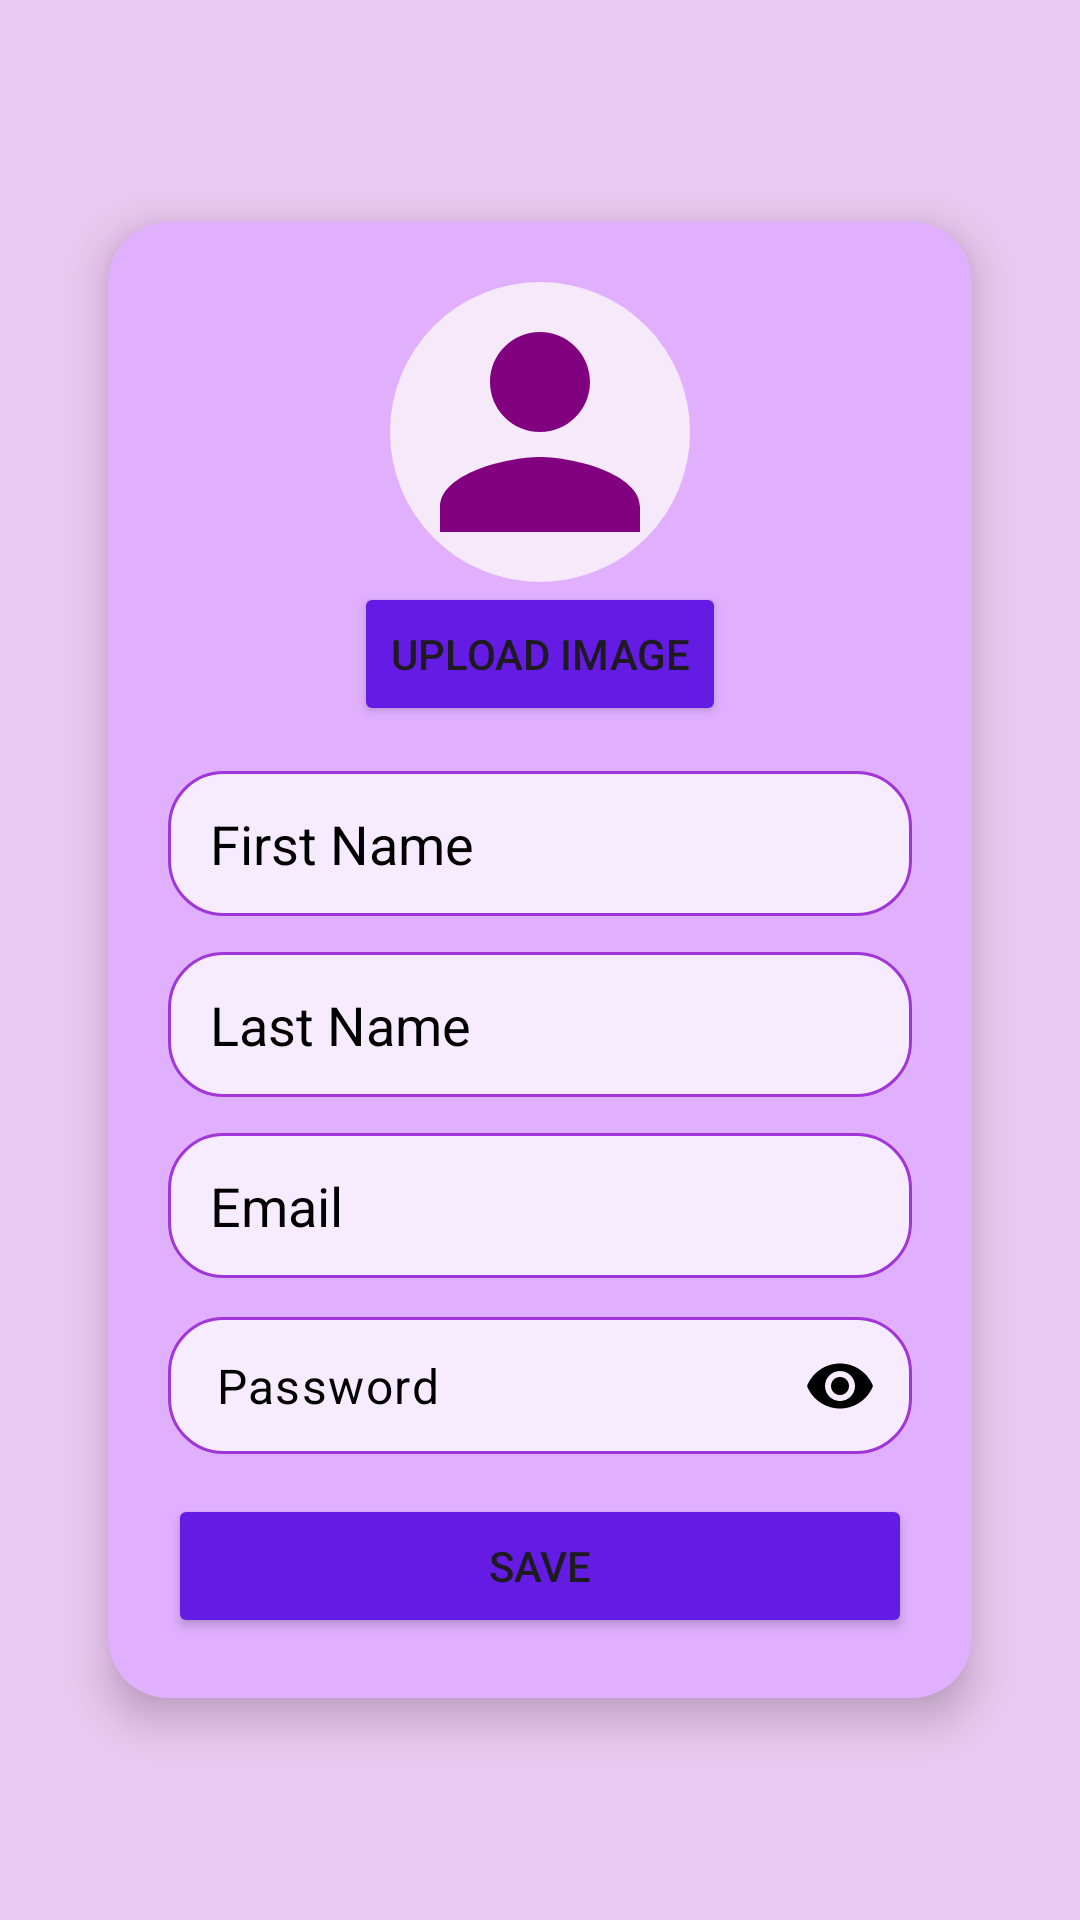

Reconstruct the res/layout file that produces this screen, plus the resources it refers to.
<!-- AndroidManifest.xml: application theme Theme.Therassistant2 -->
<!-- res/layout/activity_editinfo.xml -->
<?xml version="1.0" encoding="utf-8"?>
<androidx.constraintlayout.widget.ConstraintLayout xmlns:android="http://schemas.android.com/apk/res/android"
    xmlns:app="http://schemas.android.com/apk/res-auto"
    android:layout_width="match_parent"
    android:layout_height="match_parent"
    android:padding="16dp"
    android:background="#EBC8F1">

    <androidx.cardview.widget.CardView
        android:id="@+id/addClientCard"
        android:layout_width="0dp"
        android:layout_height="wrap_content"
        android:layout_margin="20dp"
        app:cardCornerRadius="20dp"
        app:cardElevation="8dp"
        app:cardBackgroundColor="#E0B0FF"
        app:layout_constraintTop_toTopOf="parent"
        app:layout_constraintBottom_toBottomOf="parent"
        app:layout_constraintStart_toStartOf="parent"
        app:layout_constraintEnd_toEndOf="parent">

        <LinearLayout
            android:layout_width="match_parent"
            android:layout_height="wrap_content"
            android:orientation="vertical"
            android:padding="20dp">

            <ImageView
                android:id="@+id/profileImageView"
                android:layout_width="100dp"
                android:layout_height="100dp"
                android:layout_gravity="center"
                android:background="@drawable/circular_background"
                android:src="@drawable/baseline_account_circle_24" />

            <Button
                android:id="@+id/uploadImageButton"
                android:layout_width="wrap_content"
                android:layout_height="wrap_content"
                android:layout_gravity="center"
                android:text="Upload Image"
                android:backgroundTint="#641BE4"
                android:layout_marginBottom="15dp" />

            <EditText
                android:id="@+id/editFirstName"
                android:layout_width="match_parent"
                android:layout_height="wrap_content"
                android:hint="First Name"
                android:background="@drawable/rounded_button"
                android:layout_marginBottom="12dp"
                android:textColorHint="@color/black"/>

            <EditText
                android:id="@+id/editLastName"
                android:layout_width="match_parent"
                android:layout_height="wrap_content"
                android:hint="Last Name"
                android:textColorHint="@color/black"
                android:background="@drawable/rounded_button"
                android:layout_marginBottom="12dp" />

            <EditText
                android:id="@+id/editEmail"
                android:layout_width="match_parent"
                android:layout_height="wrap_content"
                android:hint="Email"
                android:textColorHint="@color/black"
                android:inputType="textEmailAddress"
                android:background="@drawable/rounded_button"
                android:layout_marginBottom="12dp" />

            <com.google.android.material.textfield.TextInputLayout
                android:layout_width="match_parent"
                android:layout_height="wrap_content"
                android:layout_marginBottom="12dp"
                app:passwordToggleEnabled="true"
                app:passwordToggleTint="@color/black"
                app:hintEnabled="false">

                <EditText
                    android:id="@+id/editPassword"
                    android:layout_width="match_parent"
                    android:layout_height="wrap_content"
                    android:hint="Password"
                    android:textColorHint="@color/black"
                    android:inputType="textPassword"
                    android:background="@drawable/rounded_button"
                    android:padding="12dp" />

            </com.google.android.material.textfield.TextInputLayout>

            <Button
                android:id="@+id/saveButton"
                android:layout_width="match_parent"
                android:layout_height="wrap_content"
                android:text="Save"
                android:backgroundTint="#641BE4"/>

        </LinearLayout>

    </androidx.cardview.widget.CardView>

</androidx.constraintlayout.widget.ConstraintLayout>
<!-- resources referenced by this layout -->
<resources>
  <!-- drawable baseline_account_circle_24 (drawable) -->
  <?xml version="1.0" encoding="utf-8"?>
  <vector xmlns:android="http://schemas.android.com/apk/res/android"
      android:width="24dp"
      android:height="24dp"
      android:viewportWidth="24"
      android:viewportHeight="24">
      <path
          android:fillColor="#800080"
          android:pathData="M12,12c2.21,0 4,-1.79 4,-4s-1.79,-4 -4,-4 -4,1.79 -4,4 1.79,4 4,4zM12,14c-2.67,0 -8,1.34 -8,4v2h16v-2c0,-2.66 -5.33,-4 -8,-4z"/>
  </vector>
  <!-- drawable circular_background (drawable) -->
  <?xml version="1.0" encoding="utf-8"?>
  <shape xmlns:android="http://schemas.android.com/apk/res/android"
      android:shape="oval">
  
      <solid android:color="#F6E9FA"/>
  
  </shape>
  <!-- drawable rounded_button (drawable) -->
  <?xml version="1.0" encoding="utf-8"?>
  <shape xmlns:android="http://schemas.android.com/apk/res/android">
  
      <solid android:color="#F7ECFF" />
  
      <corners android:radius="18dp" />
  
      <stroke
          android:width="1dp"
          android:color="#A036D7" />
  
      <padding
          android:left="14dp"
          android:top="12dp"
          android:right="14dp"
          android:bottom="12dp" />
  
  </shape>
  <style name="Theme.Therassistant2" parent="Base.Theme.Therassistant2" />
  <style name="Base.Theme.Therassistant2" parent="Theme.Material3.DayNight.NoActionBar">
          
          
      </style>
  <!-- not gathered from this repository: default colours our renderer supplied (Android Studio template values) -->
  <color name="black">#FF000000</color>
</resources>
